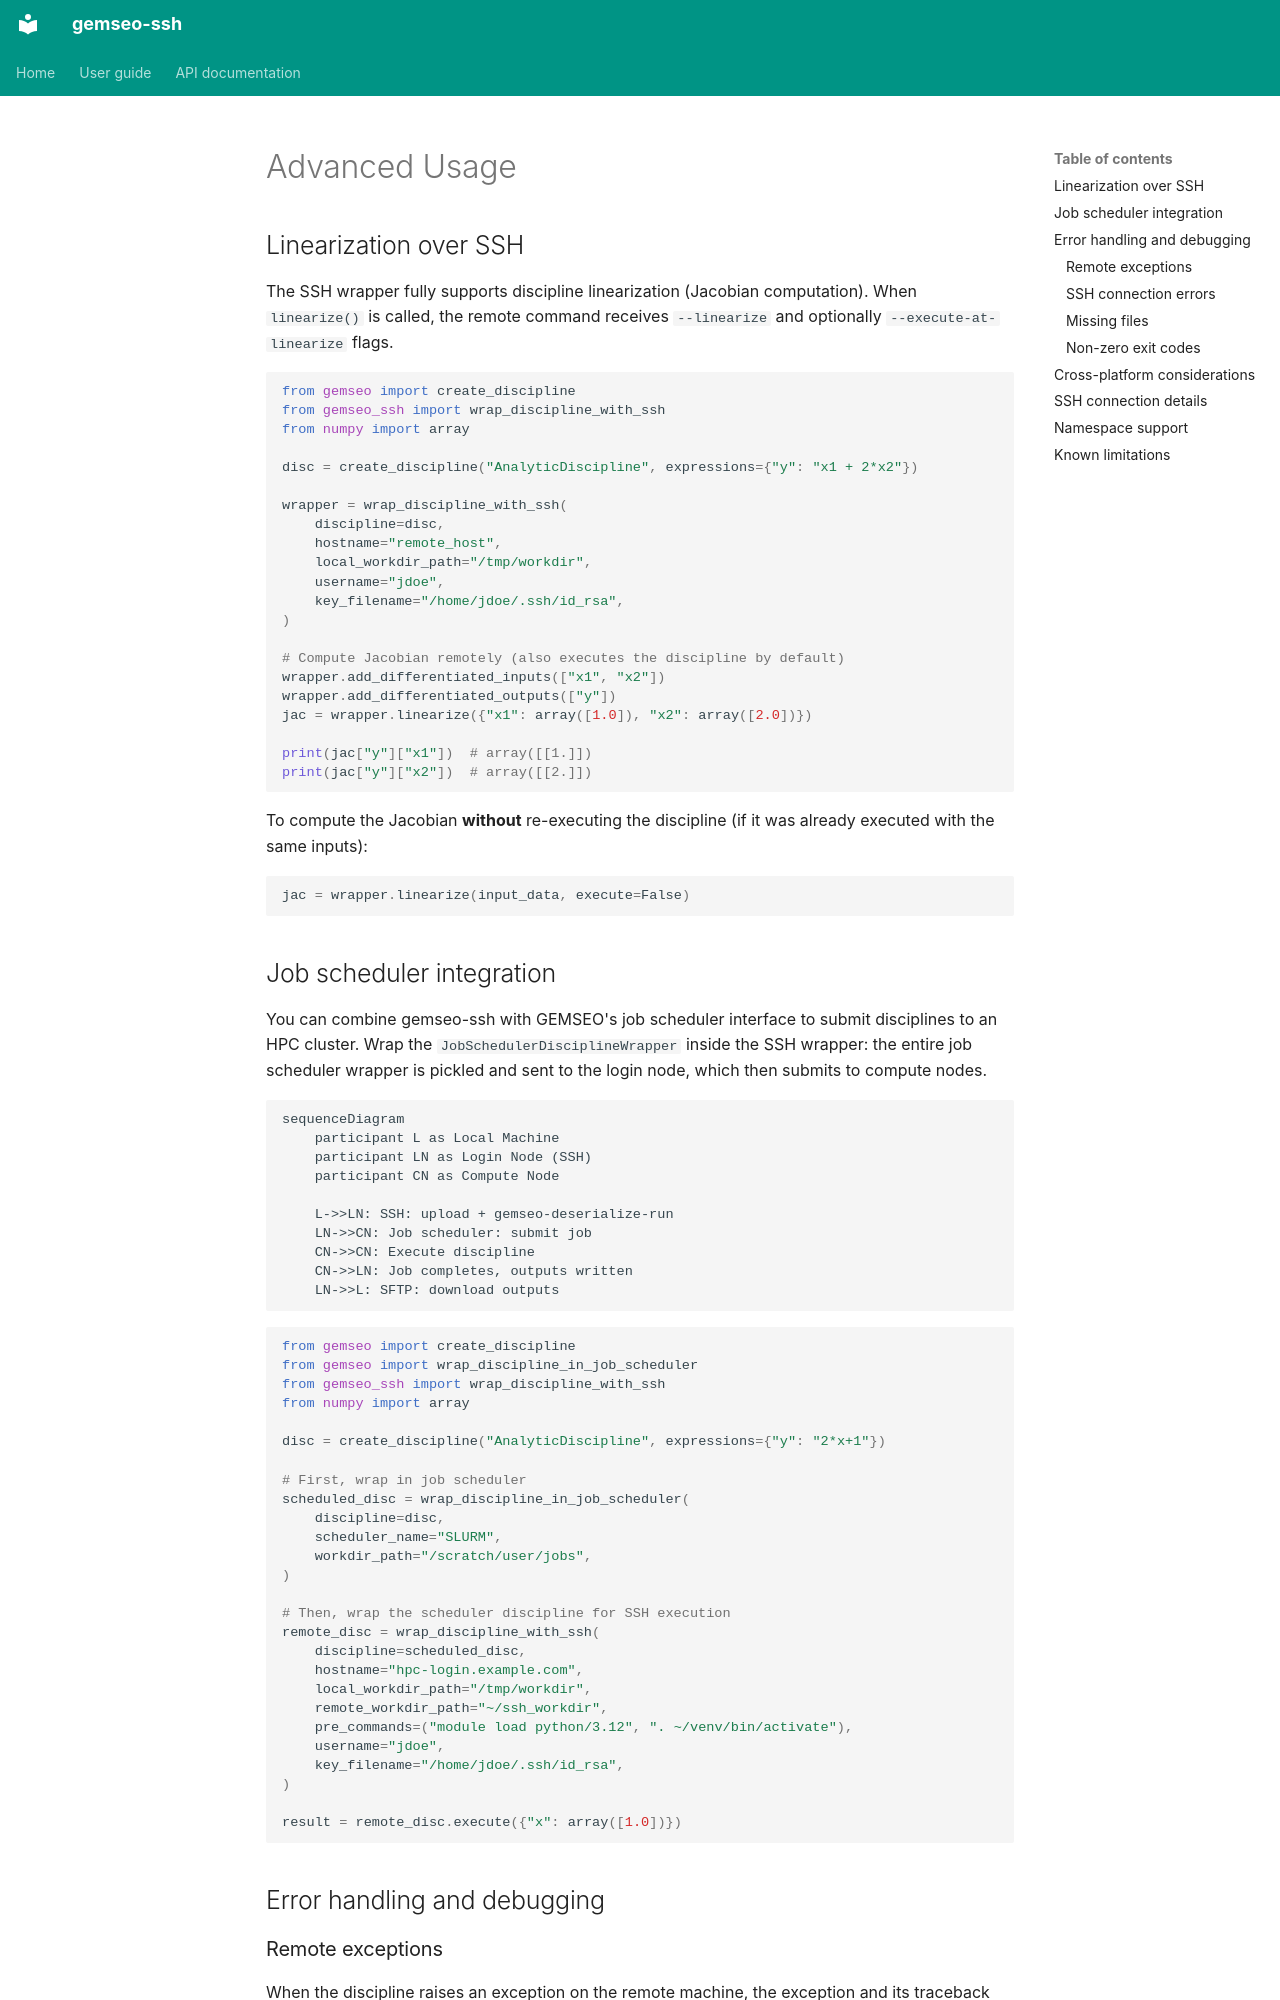

repository: gemseo/gemseo-ssh · page: user_guide/advanced/index.html · generator: mkdocs

<!--
Copyright 2021 IRT Saint Exupéry, https://www.irt-saintexupery.com

This work is licensed under the Creative Commons Attribution-ShareAlike 4.0
International License. To view a copy of this license, visit
http://creativecommons.org/licenses/by-sa/4.0/ or send a letter to Creative
Commons, PO Box 1866, Mountain View, CA 94042, USA.
-->
# Advanced Usage

## Linearization over SSH

The SSH wrapper fully supports discipline linearization (Jacobian computation).
When `linearize()` is called, the remote command receives `--linearize` and
optionally `--execute-at-linearize` flags.

```python
from gemseo import create_discipline
from gemseo_ssh import wrap_discipline_with_ssh
from numpy import array

disc = create_discipline("AnalyticDiscipline", expressions={"y": "x1 + 2*x2"})

wrapper = wrap_discipline_with_ssh(
    discipline=disc,
    hostname="remote_host",
    local_workdir_path="/tmp/workdir",
    username="jdoe",
    key_filename="/home/jdoe/.ssh/id_rsa",
)

# Compute Jacobian remotely (also executes the discipline by default)
wrapper.add_differentiated_inputs(["x1", "x2"])
wrapper.add_differentiated_outputs(["y"])
jac = wrapper.linearize({"x1": array([1.0]), "x2": array([2.0])})

print(jac["y"]["x1"])  # array([[1.]])
print(jac["y"]["x2"])  # array([[2.]])
```

To compute the Jacobian **without** re-executing the discipline (if it was already
executed with the same inputs):

```python
jac = wrapper.linearize(input_data, execute=False)
```

## Job scheduler integration

You can combine gemseo-ssh with GEMSEO's job scheduler interface to submit
disciplines to an HPC cluster. Wrap the `JobSchedulerDisciplineWrapper` inside the
SSH wrapper: the entire job scheduler wrapper is pickled and sent to the login node,
which then submits to compute nodes.

```mermaid
sequenceDiagram
    participant L as Local Machine
    participant LN as Login Node (SSH)
    participant CN as Compute Node

    L->>LN: SSH: upload + gemseo-deserialize-run
    LN->>CN: Job scheduler: submit job
    CN->>CN: Execute discipline
    CN->>LN: Job completes, outputs written
    LN->>L: SFTP: download outputs
```

```python
from gemseo import create_discipline
from gemseo import wrap_discipline_in_job_scheduler
from gemseo_ssh import wrap_discipline_with_ssh
from numpy import array

disc = create_discipline("AnalyticDiscipline", expressions={"y": "2*x+1"})

# First, wrap in job scheduler
scheduled_disc = wrap_discipline_in_job_scheduler(
    discipline=disc,
    scheduler_name="SLURM",
    workdir_path="/scratch/user/jobs",
)

# Then, wrap the scheduler discipline for SSH execution
remote_disc = wrap_discipline_with_ssh(
    discipline=scheduled_disc,
    hostname="hpc-login.example.com",
    local_workdir_path="/tmp/workdir",
    remote_workdir_path="~/ssh_workdir",
    pre_commands=("module load python/3.12", ". ~/venv/bin/activate"),
    username="jdoe",
    key_filename="/home/jdoe/.ssh/id_rsa",
)

result = remote_disc.execute({"x": array([1.0])})
```

## Error handling and debugging

### Remote exceptions

When the discipline raises an exception on the remote machine, the exception and
its traceback are pickled into the output file and **re-raised locally**. You see
the full remote traceback in your local error output.
